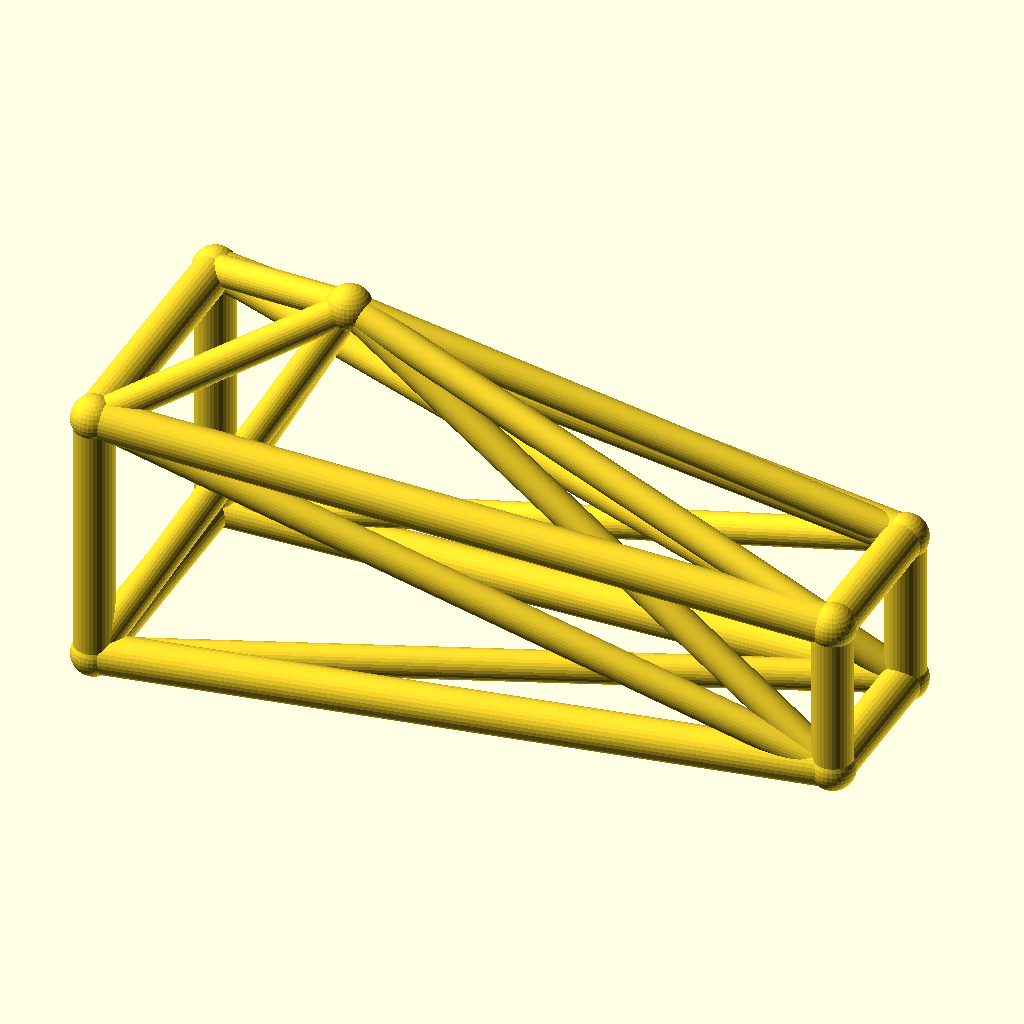
Cell 1 — every parameter at its default value.
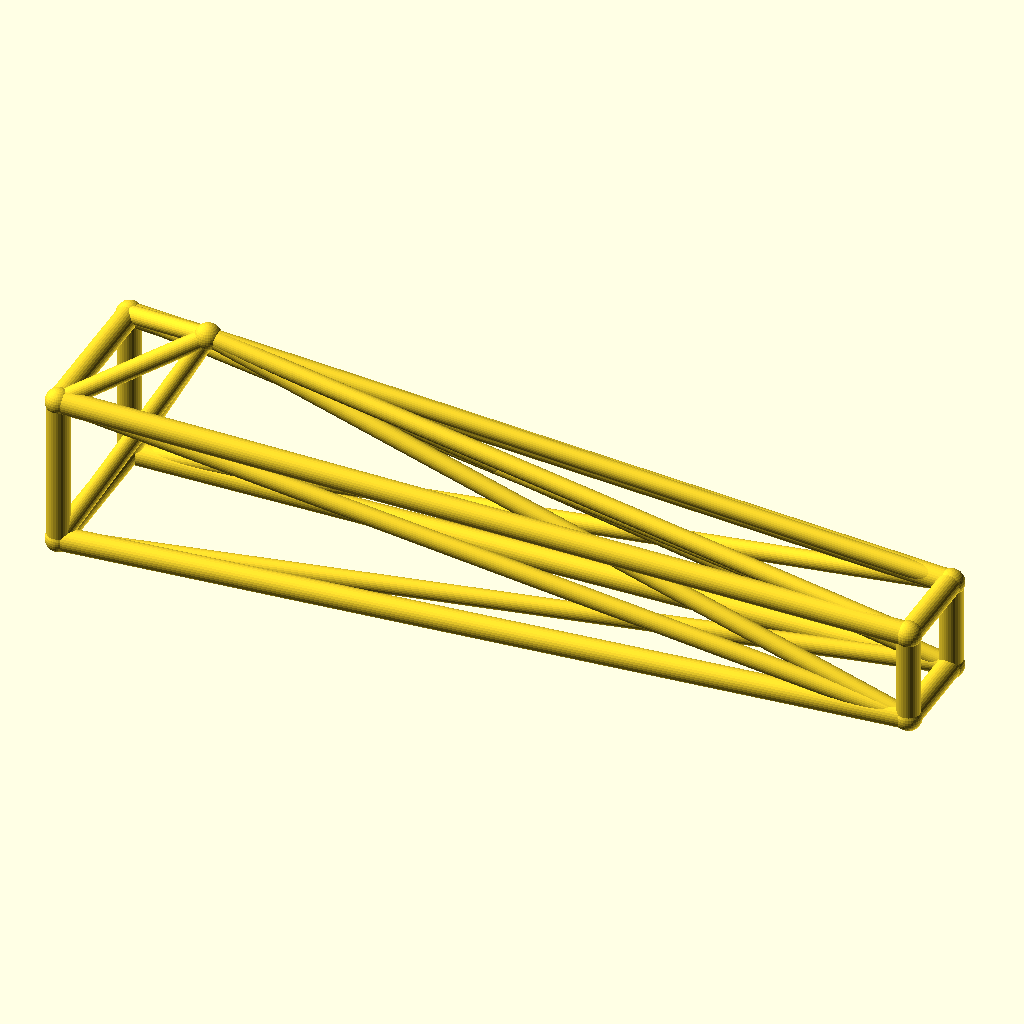
Cell 2: jib_l = 220 (everything else at default).
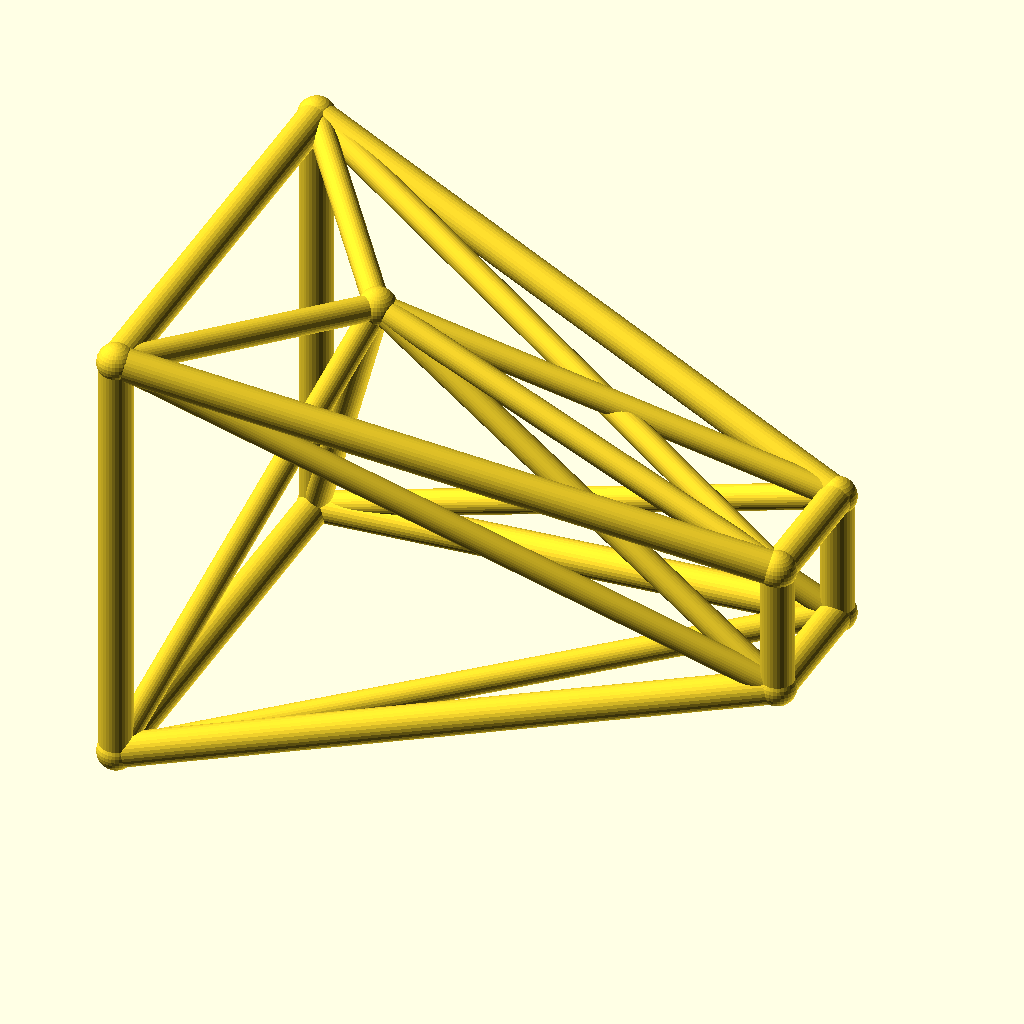
Cell 3 — root_w set to 40, the other parameters unchanged.
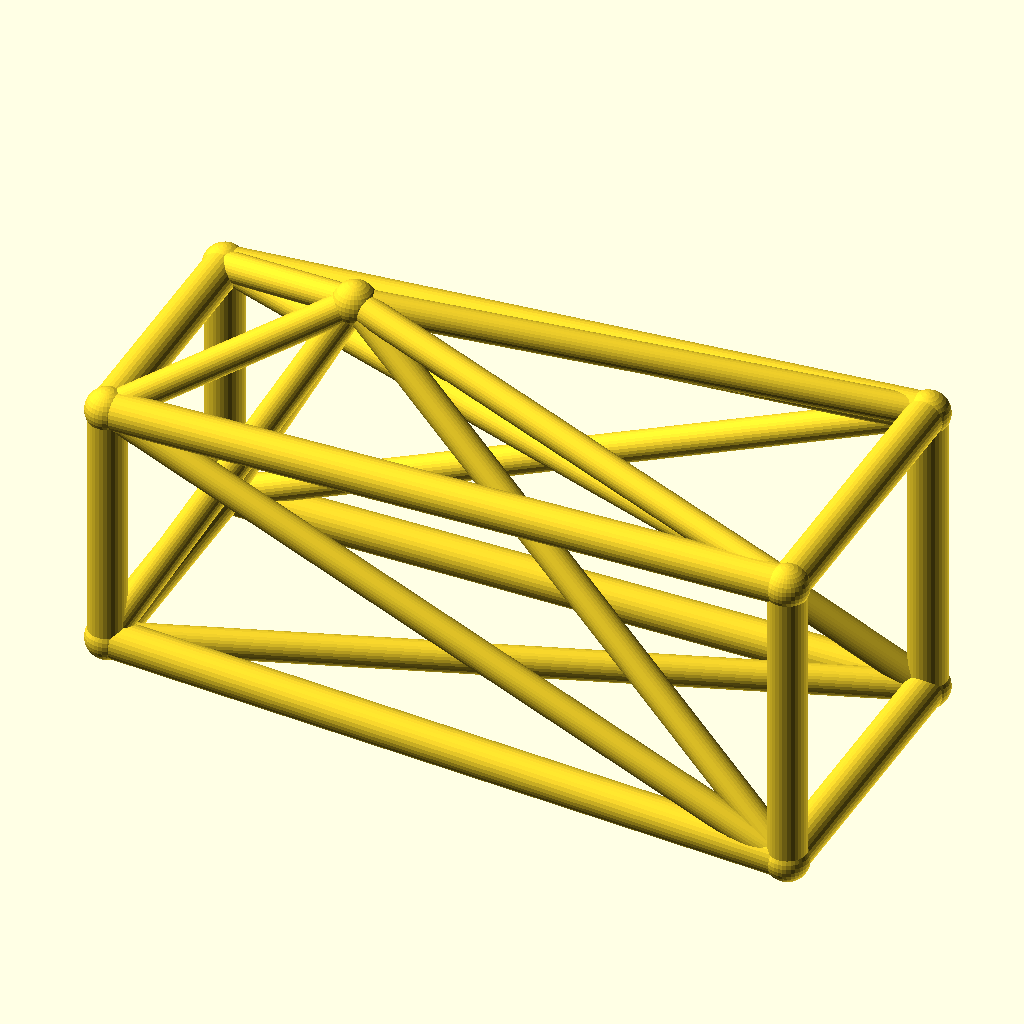
Cell 4 — tip_w set to 24, the other parameters unchanged.
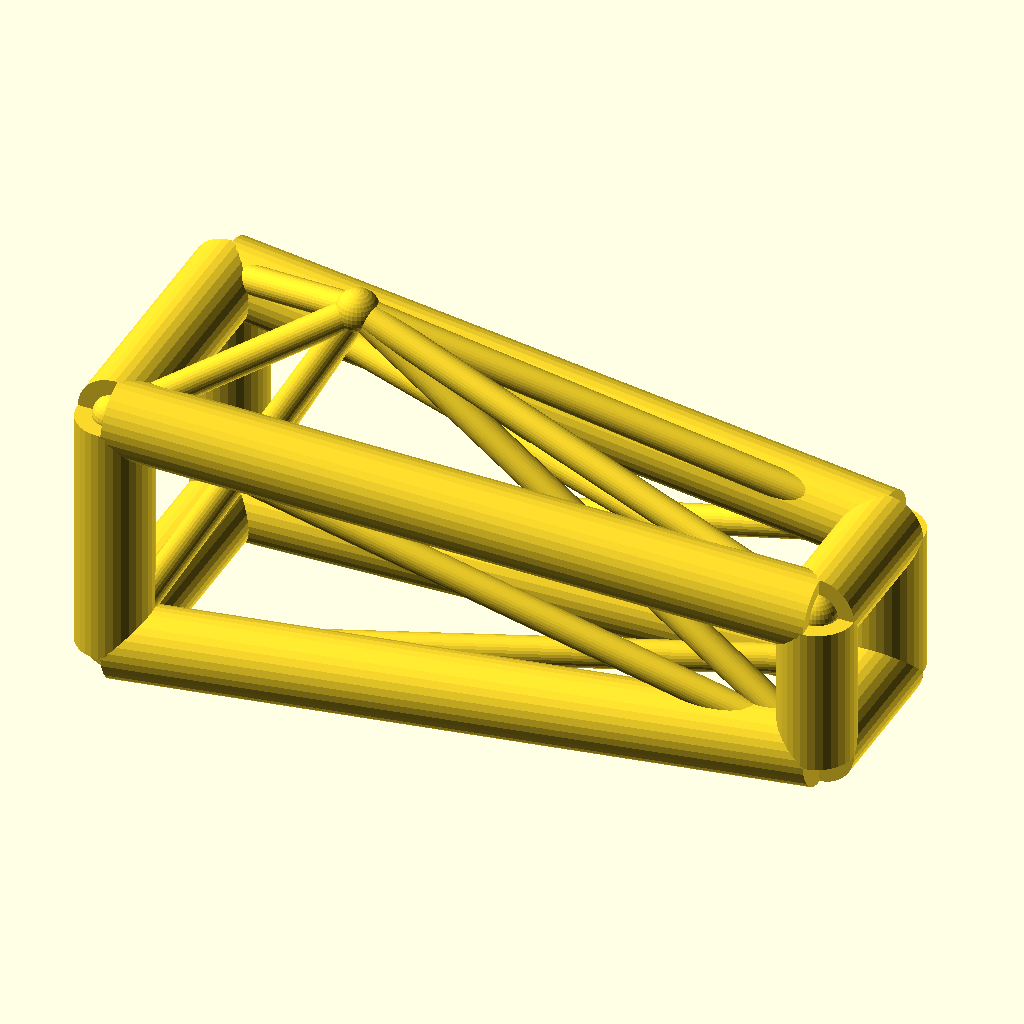
Cell 5: chord_r = 6 (everything else at default).
The same orthographic view direction (rotation 55°, 0°, 25°; colour scheme Cornfield) for every cell, with the view re-fitted per cell, so scale and position can differ between cells.
The OpenSCAD source (optional_data/data/wire3/cranejib/scene_0023.scad):
$fn = 32;

// ----------------------------------------------------------------------
// Crane jib: kingpost jib, 110 mm
// ----------------------------------------------------------------------

// --- parameters (mm) ---
jib_l = 110;              // jib length, X
root_w = 20;              // half width of the root ring
tip_w = 12;               // half width of the tip ring
deck_h = 22;              // height of the jib axis
chord_r = 3;              // ring and chord radius
brace_r = 2.3;            // diagonal radius
joint_r = 3.4;            // joint ball radius
post_h = 35;              // kingpost height above the axis
kp_x = 30;                // kingpost position along the jib

bbox_x = jib_l + 2 * joint_r;  // overall X, joints included
bbox_y = 2 * root_w + 2 * joint_r;  // overall Y, joints included
bbox_z = 55 + 2 * joint_r;  // overall Z, joints included
chord_d = 2 * chord_r;  // chord stock diameter
brace_d = 2 * brace_r;  // brace stock diameter
root_d = 2 * root_w;  // root ring section
tip_d = 2 * tip_w;  // tip ring section
jib_h = 2 * root_w;  // root ring height
nodes = [[0, -root_w, deck_h - root_w], [0, root_w, deck_h - root_w], [0, root_w, deck_h + root_w], [0, -root_w, deck_h + root_w], [jib_l, -tip_w, deck_h - tip_w], [jib_l, tip_w, deck_h - tip_w], [jib_l, tip_w, deck_h + tip_w], [jib_l, -tip_w, deck_h + tip_w], [kp_x, 0, deck_h + post_h]];

module member(a, b, r) {
  /* round stock from joint a to joint b, ends buried in the joint balls */
  d = b - a;
  length = norm(d);
  translate(a) rotate([0, acos(d[2] / length), atan2(d[1], d[0])])
    cylinder(h = length, r = r);
}

module joint(p, r) {
  /* ball at the joint centre, fatter than every member meeting there */
  translate(p) sphere(r = r);
}

/* members - each call is one graph edge */
member(nodes[0], nodes[1], chord_r);
member(nodes[1], nodes[2], chord_r);
member(nodes[2], nodes[3], chord_r);
member(nodes[3], nodes[0], chord_r);
member(nodes[4], nodes[5], chord_r);
member(nodes[5], nodes[6], chord_r);
member(nodes[6], nodes[7], chord_r);
member(nodes[7], nodes[4], chord_r);
member(nodes[0], nodes[4], chord_r);
member(nodes[0], nodes[5], brace_r);
member(nodes[8], nodes[0], brace_r);
member(nodes[8], nodes[4], brace_r);
member(nodes[1], nodes[5], chord_r);
member(nodes[1], nodes[6], brace_r);
member(nodes[8], nodes[1], brace_r);
member(nodes[8], nodes[5], brace_r);
member(nodes[2], nodes[6], chord_r);
member(nodes[2], nodes[7], brace_r);
member(nodes[8], nodes[2], brace_r);
member(nodes[8], nodes[6], brace_r);
member(nodes[3], nodes[7], chord_r);
member(nodes[3], nodes[4], brace_r);
member(nodes[8], nodes[3], brace_r);
member(nodes[8], nodes[7], brace_r);

/* joint balls */
for (p = nodes) joint(p, joint_r);
Customizer parameters (derived from the source; name, type, default, range or options):
jib_l: number, default 110
root_w: number, default 20
tip_w: number, default 12
deck_h: number, default 22
chord_r: number, default 3
brace_r: number, default 2.3
joint_r: number, default 3.4
post_h: number, default 35
kp_x: number, default 30
